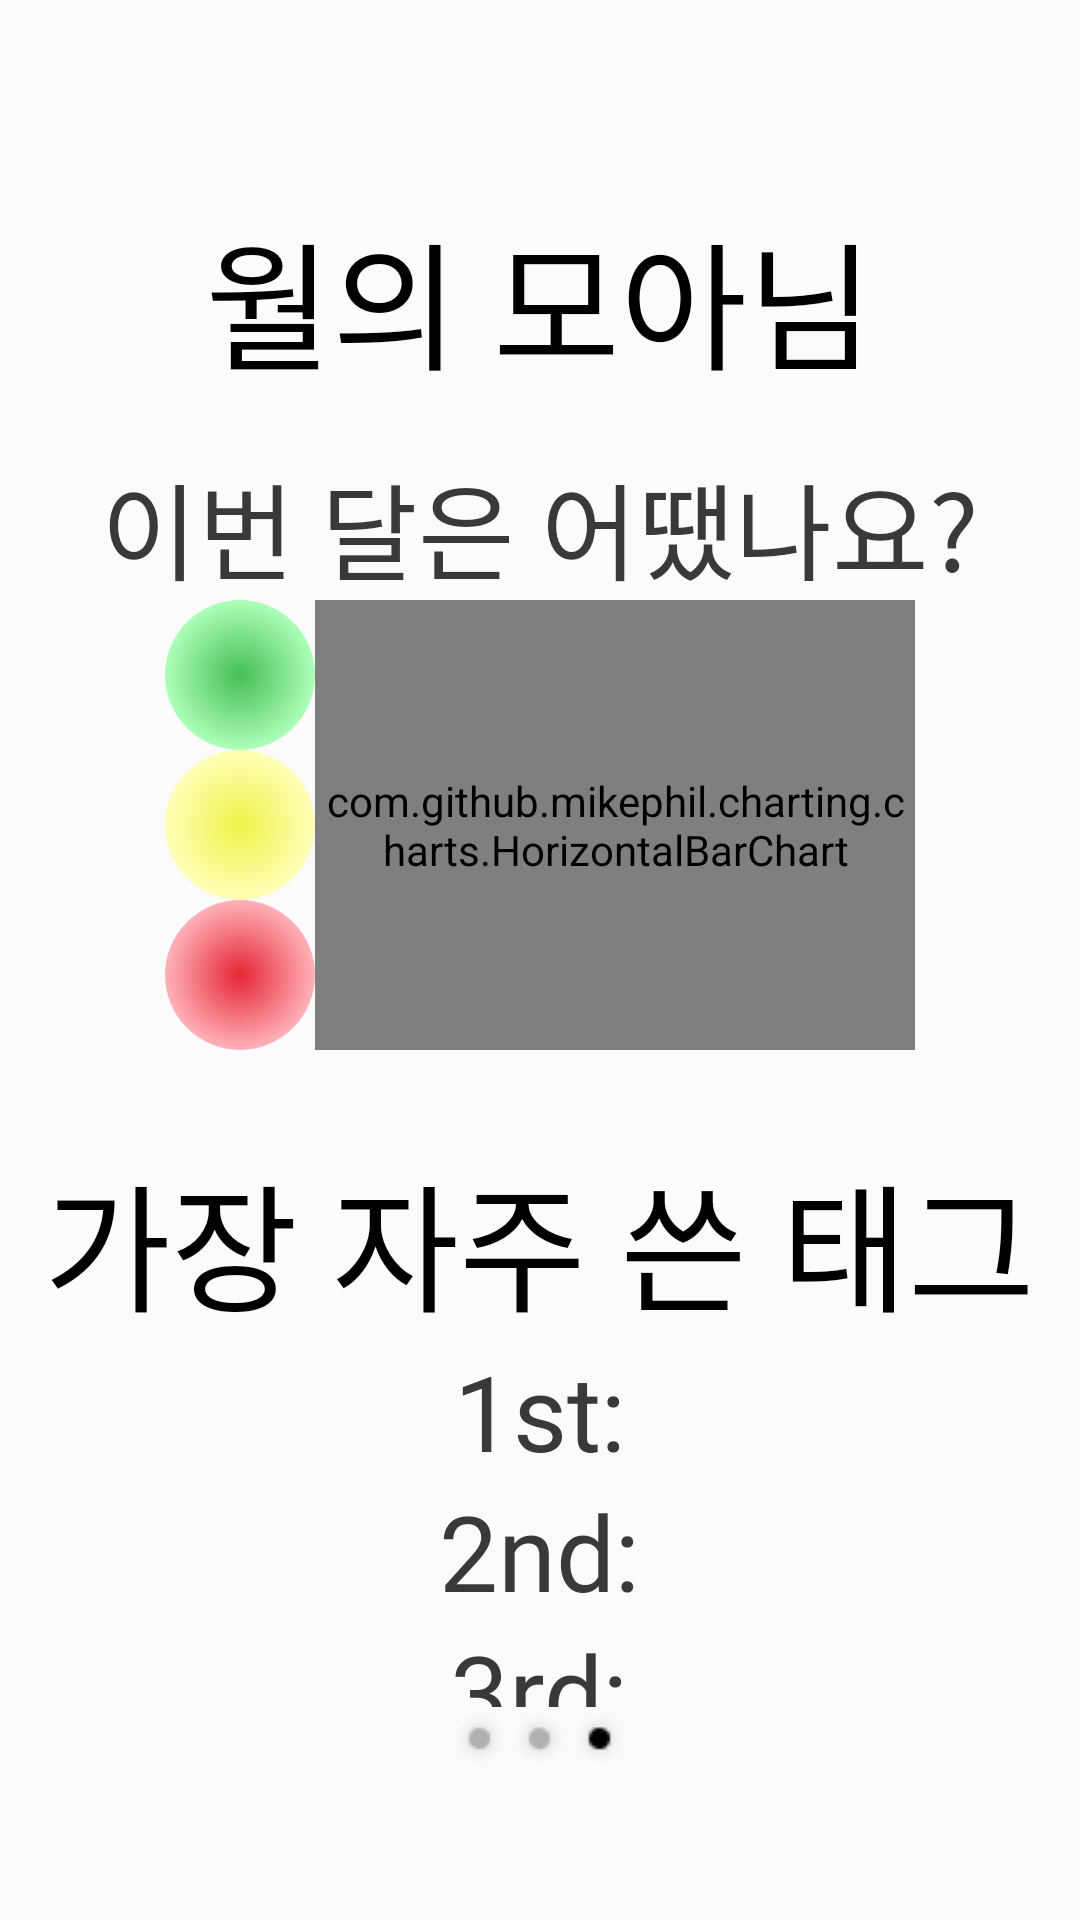

Produce the Android XML layout that renders to this screen, including the resource entries it uses.
<!-- AndroidManifest.xml: application theme Theme.Gieok_moa -->
<!-- res/layout/fragment_stat2.xml -->
<?xml version="1.0" encoding="utf-8"?>
<FrameLayout xmlns:android="http://schemas.android.com/apk/res/android"
    xmlns:tools="http://schemas.android.com/tools"
    android:layout_width="match_parent"
    android:layout_height="match_parent"
    tools:context=".Stat2Fragment"
    android:id="@+id/stat2_fragment">
    <RelativeLayout
        android:layout_width="match_parent"
        android:layout_height="match_parent">
        <LinearLayout
            android:layout_width="match_parent"
            android:layout_height="match_parent"
            android:orientation="vertical"
            android:background="#FBFBFB"
            android:gravity="top|center">

            <TextView
                android:id="@+id/stat_title1"
                android:layout_width="wrap_content"
                android:layout_height="66dp"
                android:layout_marginTop="66dp"
                android:text="@string/stat_title1"
                android:textAppearance="@style/text_big"
                android:layout_gravity="center" />
            <TextView
                android:id="@+id/stat_title2"
                android:layout_width="wrap_content"
                android:layout_height="50dp"
                android:layout_marginTop="18dp"
                android:text="@string/stat_title2"
                android:textAppearance="@style/text_small"
                android:layout_gravity="center" />
            <LinearLayout
                android:layout_width="wrap_content"
                android:layout_height="wrap_content"
                android:orientation="horizontal">
                <LinearLayout
                    android:layout_width="wrap_content"
                    android:layout_height="wrap_content"
                    android:orientation="vertical">
                    <ImageView
                        android:layout_width="50dp"
                        android:layout_height="50dp"
                        android:background="@drawable/green_blur"/>
                    <ImageView
                        android:layout_width="50dp"
                        android:layout_height="50dp"
                        android:background="@drawable/yellow_blur"/>
                    <ImageView
                        android:layout_width="50dp"
                        android:layout_height="50dp"
                        android:background="@drawable/red_blur"/>
                </LinearLayout>
                <com.github.mikephil.charting.charts.HorizontalBarChart
                    android:id="@+id/chart"
                    android:layout_width="200dp"
                    android:layout_height="150dp"/>
            </LinearLayout>

            <TextView
                android:layout_width="wrap_content"
                android:layout_height="wrap_content"
                android:text="@string/tag_stat_title"
                android:textAppearance="@style/text_big"
                android:layout_marginTop="30dp"/>
            <TextView
                android:id="@+id/freq_1st_tag"
                android:layout_width="wrap_content"
                android:layout_height="wrap_content"
                android:text="1st:"
                android:textAppearance="@style/text_small"/>
            <TextView
                android:id="@+id/freq_2nd_tag"
                android:layout_width="wrap_content"
                android:layout_height="wrap_content"
                android:text="2nd:"
                android:textAppearance="@style/text_small"/>
            <TextView
                android:id="@+id/freq_3rd_tag"
                android:layout_width="wrap_content"
                android:layout_height="wrap_content"
                android:text="3rd:"
                android:textAppearance="@style/text_small"/>
        </LinearLayout>
        <ImageView
            android:layout_width="wrap_content"
            android:layout_height="wrap_content"
            android:layout_centerHorizontal="true"
            android:layout_alignParentBottom="true"
            android:src="@drawable/bottombar3"
            android:layout_marginBottom="50dp"/>
    </RelativeLayout>
</FrameLayout>
<!-- resources referenced by this layout -->
<resources>
  <!-- drawable bottombar3: png bitmap (drawable, 919 bytes) -->
  <!-- drawable green_blur (drawable) -->
  <?xml version="1.0" encoding="utf-8"?>
  <selector xmlns:android="http://schemas.android.com/apk/res/android">
      <item android:state_checked="false">
          <shape
              android:shape="oval">
              <gradient
                  android:type="radial"
                  android:startColor="#45BF55"
                  android:endColor="#ADFFB8"
                  android:gradientRadius="50%"/>
          </shape>
      </item>
      <item android:state_checked="true">
          <layer-list>
  
              <item>
                  <shape
                      android:shape="oval">
                      <gradient
                          android:type="radial"
                          android:startColor="#45BF55"
                          android:endColor="#ADFFB8"
                          android:gradientRadius="50%"/>
                  </shape>
              </item>
              <item android:drawable="@drawable/check">
              </item>
          </layer-list>
      </item>
  </selector>
  <!-- drawable red_blur (drawable) -->
  <?xml version="1.0" encoding="utf-8"?>
  <selector xmlns:android="http://schemas.android.com/apk/res/android">
      <item android:state_checked="false">
          <shape
              android:shape="oval">
              <gradient
                  android:type="radial"
                  android:startColor="#E52535"
                  android:endColor="#FFB2B8"
                  android:gradientRadius="50%"/>
          </shape>
      </item>
      <item android:state_checked="true">
          <layer-list>
  
              <item>
                  <shape
                      android:shape="oval">
                      <gradient
                          android:type="radial"
                          android:startColor="#E52535"
                          android:endColor="#FFB2B8"
                          android:gradientRadius="50%"/>
                  </shape>
              </item>
              <item android:drawable="@drawable/check">
              </item>
          </layer-list>
      </item>
  </selector>
  <!-- drawable yellow_blur (drawable) -->
  <?xml version="1.0" encoding="utf-8"?>
  <selector xmlns:android="http://schemas.android.com/apk/res/android">
      <item android:state_checked="false">
          <shape
              android:shape="oval">
              <gradient
                  android:type="radial"
                  android:startColor="#EFF249"
                  android:endColor="#FEFFB8"
                  android:gradientRadius="50%"/>
          </shape>
      </item>
      <item android:state_checked="true">
          <layer-list>
  
              <item>
                  <shape
                      android:shape="oval">
                      <gradient
                          android:type="radial"
                          android:startColor="#EFF249"
                          android:endColor="#FEFFB8"
                          android:gradientRadius="50%"/>
                  </shape>
              </item>
              <item android:drawable="@drawable/check">
              </item>
          </layer-list>
      </item>
  </selector>
  <string name="stat_title1">월의 모아님</string>
  <string name="stat_title2">이번 달은 어땠나요?</string>
  <string name="tag_stat_title">가장 자주 쓴 태그</string>
  <style name="text_big">
          <item name="android:textSize">46sp</item>
          <item name="android:textColor">#000000</item>
          <item name="android:fontFamily">@font/poggo</item>
      </style>
  <style name="text_small">
          <item name="android:textSize">35sp</item>
          <item name="android:textColor">#393939</item>
          <item name="android:fontFamily">@font/poggo</item>
      </style>
  <style name="Theme.Gieok_moa" parent="Base.Theme.Gieok_moa" />
  <!-- drawable check: png bitmap (drawable, 12370 bytes) -->
  <style name="Base.Theme.Gieok_moa" parent="Theme.Material3.DayNight.NoActionBar">
          
          
      </style>
</resources>
